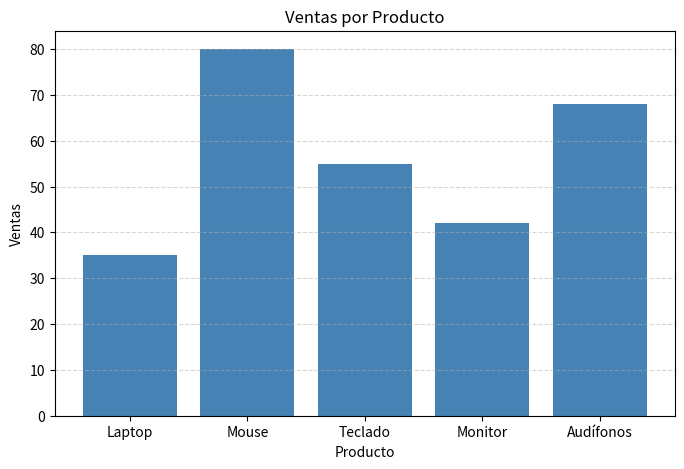

Write the Python code that produced this figure.
import pandas as pd
import matplotlib.pyplot as plt

# a) Crear el DataFrame
datos = {
    "Producto": ["Laptop", "Mouse", "Teclado", "Monitor", "Audífonos"],
    "Ventas": [35, 80, 55, 42, 68]
}

df = pd.DataFrame(datos)
print("DataFrame de ventas:")
print(df)

# b) Gráfico de barras Producto vs. Ventas
plt.figure(figsize=(8, 5))
plt.bar(df["Producto"], df["Ventas"], color="steelblue")
plt.title("Ventas por Producto")
plt.xlabel("Producto")
plt.ylabel("Ventas")
plt.grid(axis="y", linestyle="--", alpha=0.5)
plt.show()
